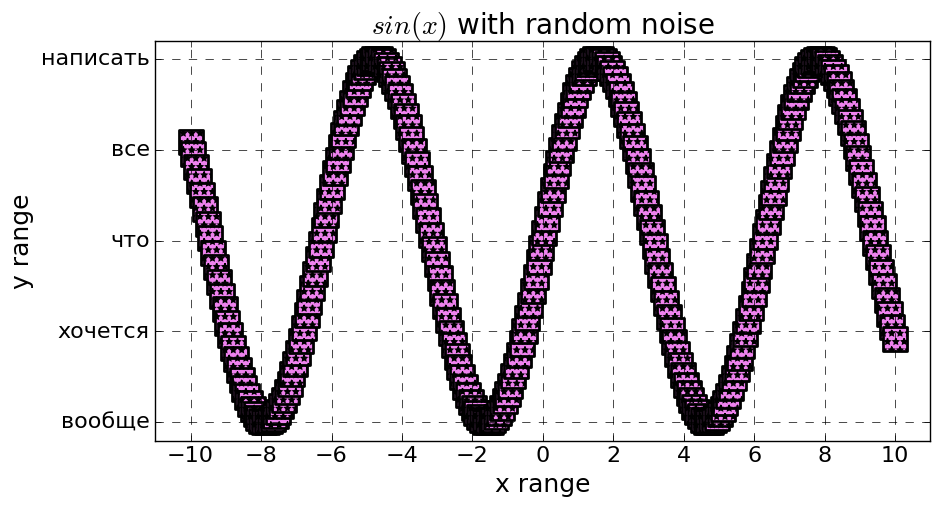

Write the Python code that produced this figure.
import matplotlib as mpl
import matplotlib.pyplot as plt
#настройка стилей
plt.style.use('classic')
#Первая визуализация
import numpy as np
x = np.linspace(-10, 10, 250)
fig = plt.figure(figsize=(10,5)) #Создание объектаполотна
plt.grid(lw=0.5, ls='--')
y = np.sin(x)
plt.scatter(x, y,
 s=300,
 marker='s',
 c='violet',
 lw=2,
 edgecolor='black',
 hatch='**'
 )



plt.title(
 label='$sin(x)$ with random noise', # Заголовок
 fontsize=20 # Размер шрифта
)
plt.xlabel('x range', fontsize=18)
plt.ylabel('y range', fontsize=18)
plt.tick_params(labelsize=16)

plt.xticks(
    ticks=np.arange(-10, 11, 2) # Нужные значения по оси x
)
plt.yticks(
    ticks=np.arange(-1.5, 2,0.5), labels=['можно', 'написать', 'все', 'что', 'хочется', 'вообще', 'все ='][::-1]
)
plt.plot(x, y,  lw = 5.0, color='red', zorder=0)
plt.show()
#Для проверки поддерживаемых форматов для

# fig.canvas.get_supported_filetypes()
print(fig.canvas.get_supported_filetypes())
#Сохранение рисунков в файл
fig.savefig('my_figure.png')